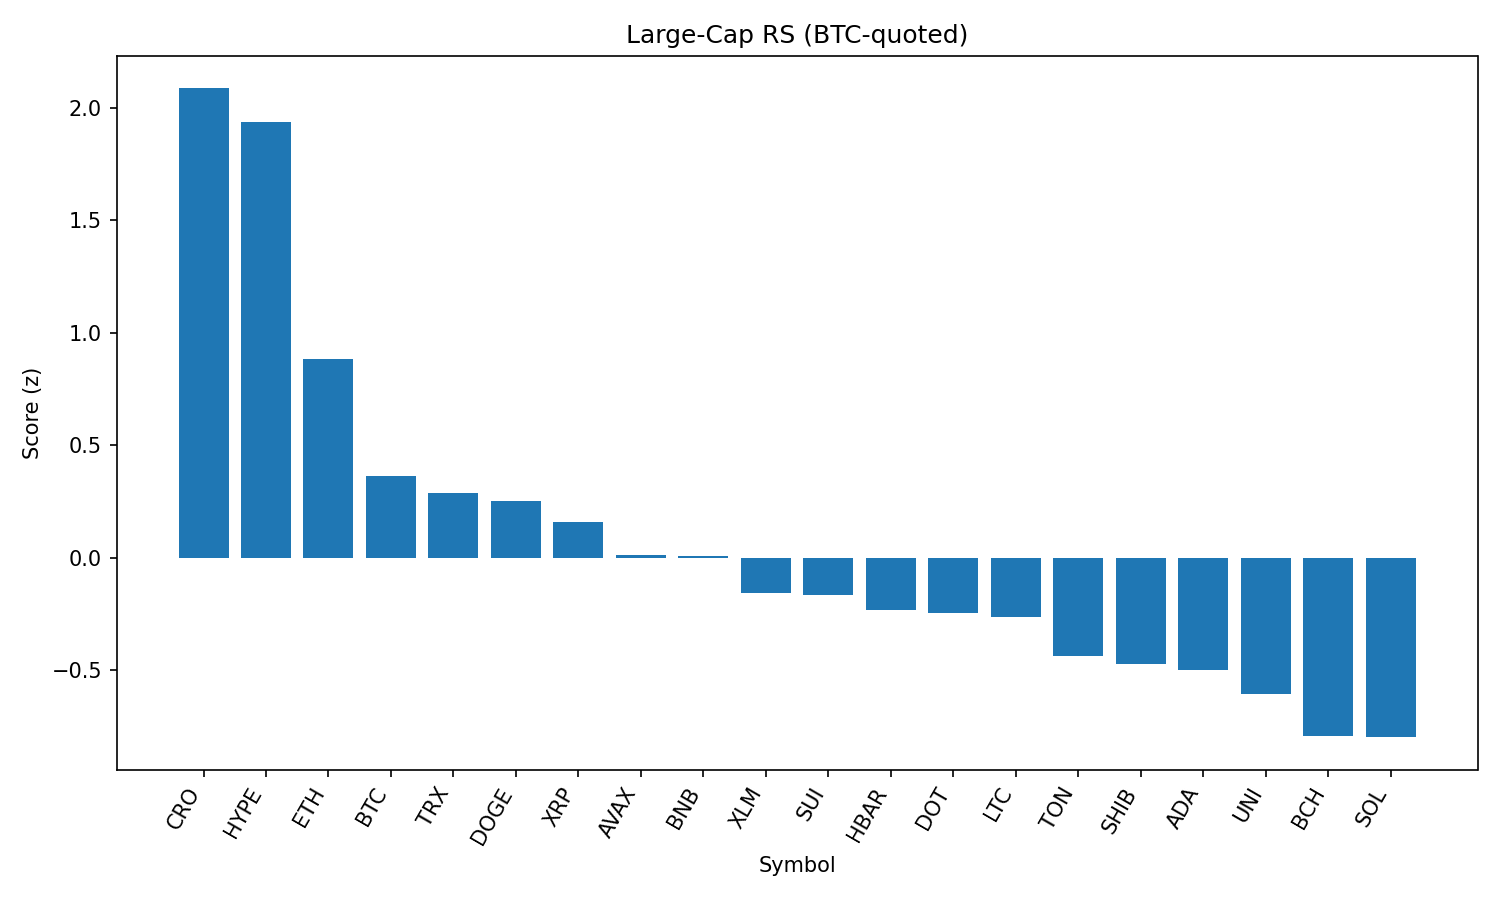

Values plotted in this chart, from the file beside it:
rank, name, symbol, price_btc, price_usd, pct_1h_btc, pct_24h_btc, pct_7d_btc, market_cap_rank, market_cap_usd, volume_usd, score
1, Cronos, CRO, 1.44e-06, 0.1588, 0.5634, 2.697, 11.71, 36, 5329491981, 58798406, 2.085
2, Hyperliquid, HYPE, 0.000405, 44.64, 0.7646, -0.965, 11.21, 14, 14888787842, 525198207, 1.935
3, Ethereum, ETH, 0.0402, 4432, 0.3844, -3.709, 9.401, 2, 533870627858, 50701860037, 0.8832
4, Bitcoin, BTC, 1.0, 110213, 0.0, 0.0, 0.0, 1, 2190898084775, 56549453606, 0.3639
5, TRON, TRX, 3.13e-06, 0.3451, 0.02019, -1.206, 2.931, 9, 32662067911, 1632193360, 0.2888
6, Dogecoin, DOGE, 1.92e-06, 0.2113, 0.3787, -5.902, 1.662, 10, 31812335061, 3148988167, 0.2548
7, XRP, XRP, 2.631e-05, 2.9, 0.02699, -1.586, 0.1401, 3, 172415767519, 6683393897, 0.1592
8, Avalanche, AVAX, 0.0002128, 23.46, 0.1739, -5.715, 4.539, 23, 9902657006, 853091052, 0.01468
9, BNB, BNB, 0.007678, 846.3, -0.1743, -1.163, 4.608, 5, 117883074720, 2343865300, 0.009889
10, Stellar, XLM, 3.52e-06, 0.3882, -0.08049, -2.157, -0.9438, 18, 12157069480, 330385678, -0.1566
11, Sui, SUI, 3.071e-05, 3.38, 0.1661, -5.532, -0.9082, 20, 11879215434, 1786962754, -0.1666
12, Hedera, HBAR, 2.13e-06, 0.2351, -0.1285, -2.774, 1.638, 22, 9959968248, 359216592, -0.2327
13, Polkadot, DOT, 3.453e-05, 3.81, -0.03892, -4.548, 3.483, 34, 5792954809, 448049215, -0.2453
14, Litecoin, LTC, 0.0009999, 110.2, -0.05894, -3.329, -0.5756, 26, 8401145863, 1020711503, -0.2609
15, Toncoin, TON, 2.863e-05, 3.16, -0.3058, -2.144, 2.454, 27, 8101922512, 227653363, -0.4345
16, Shiba Inu, SHIB, 1.10299e-10, 1.216e-05, -0.157, -3.997, 0.9376, 29, 7161358934, 328690569, -0.4718
17, Cardano, ADA, 7.65e-06, 0.843, 0.07865, -5.994, -4.106, 11, 30734138270, 2477365025, -0.496
18, Uniswap, UNI, 8.896e-05, 9.81, 0.01599, -6.921, -0.4694, 33, 5885064624, 594302022, -0.6052
19, Bitcoin Cash, BCH, 0.004934, 543.8, -0.2944, -4.368, 0.2358, 21, 10840963784, 241378765, -0.7904
20, Solana, SOL, 0.001704, 187.8, -0.2273, -7.507, 8.044, 6, 101506627936, 11225555205, -0.7964
21, Chainlink, LINK, 0.0002109, 23.25, -0.3453, -7.655, -2.009, 13, 15747460460, 1936865227, -1.398
